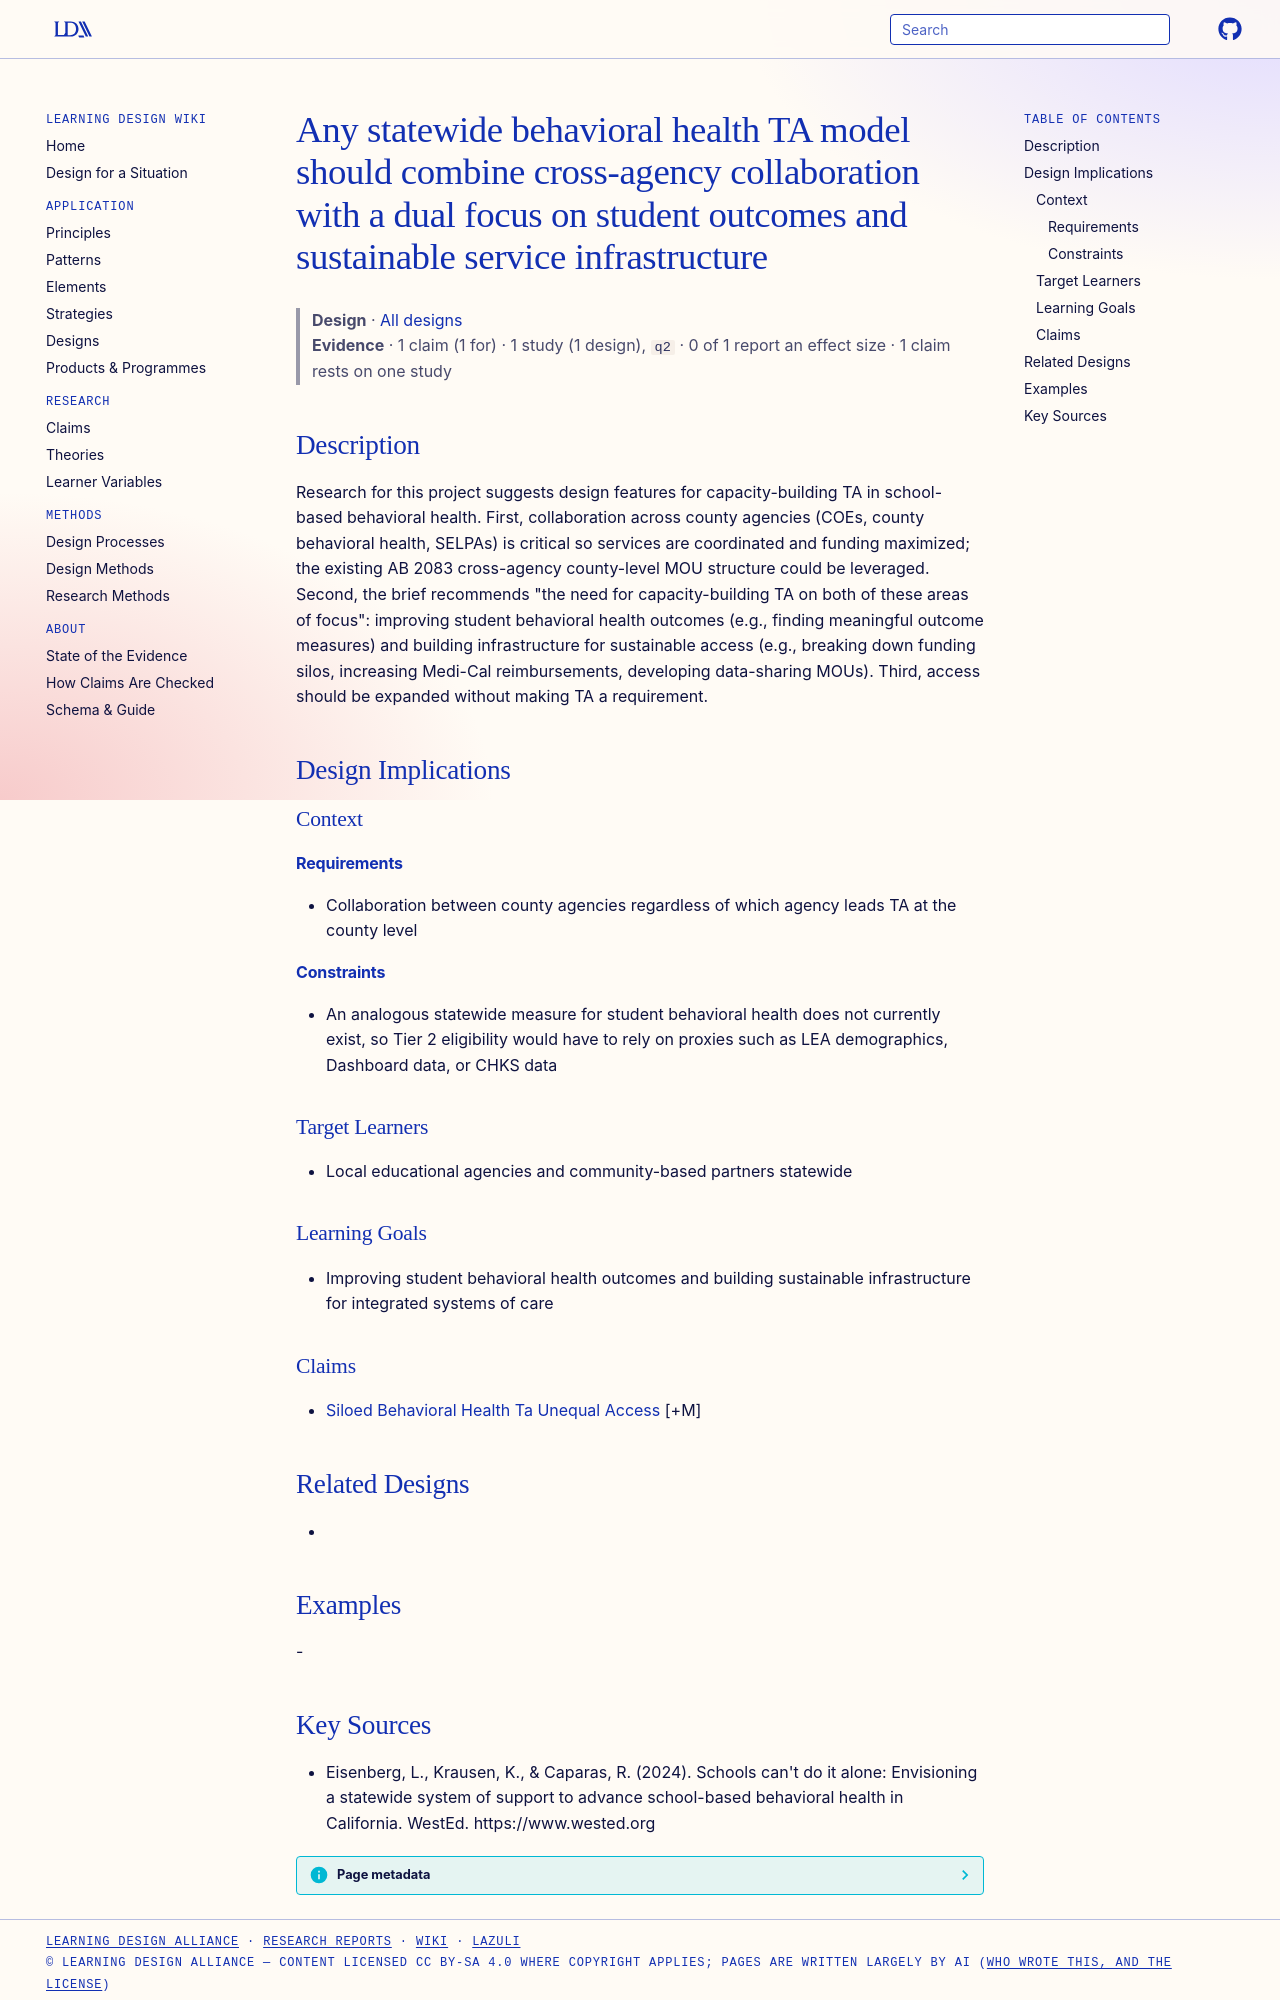

repository: Learning-Design-Alliance/learning-wiki · page: designs/dual-focus-cross-agency-behavioral-health-ta/index.html · generator: mkdocs

---
type: design
id: dual-focus-cross-agency-behavioral-health-ta
title: Any statewide behavioral health TA model should combine cross-agency collaboration with a dual focus on student outcomes and sustainable service infrastructure
description: Research for this project suggests design features for capacity-building TA in school-based behavioral health.
status: review
generated:
  by: "process:settle-candidates"
  at: 2026-10-09
sources:
  - id: eisenberg-2024
    resource: "https://www.wested.org"
    title: "Eisenberg, L., Krausen, K., & Caparas, R. (2024). Schools can't do it alone: Envisioning a statewide system of support to advance school-based behavioral health in California. WestEd. https://www.wested.org"
    author: "Eisenberg, L., Krausen, K., & Caparas, R"
---

# Any statewide behavioral health TA model should combine cross-agency collaboration with a dual focus on student outcomes and sustainable service infrastructure

> **Design** · [All designs](index.md)
> **Evidence** · 1 claim (1 for) · 1 study (1 design), `q2` · 0 of 1 report an effect size · 1 claim rests on one study

## Description
Research for this project suggests design features for capacity-building TA in school-based behavioral health. First, collaboration across county agencies (COEs, county behavioral health, SELPAs) is critical so services are coordinated and funding maximized; the existing AB 2083 cross-agency county-level MOU structure could be leveraged. Second, the brief recommends "the need for capacity-building TA on both of these areas of focus": improving student behavioral health outcomes (e.g., finding meaningful outcome measures) and building infrastructure for sustainable access (e.g., breaking down funding silos, increasing Medi-Cal reimbursements, developing data-sharing MOUs). Third, access should be expanded without making TA a requirement.

## Design Implications

### Context
#### Requirements
- Collaboration between county agencies regardless of which agency leads TA at the county level
#### Constraints
- An analogous statewide measure for student behavioral health does not currently exist, so Tier 2 eligibility would have to rely on proxies such as LEA demographics, Dashboard data, or CHKS data

### Target Learners
- Local educational agencies and community-based partners statewide

### Learning Goals
- Improving student behavioral health outcomes and building sustainable infrastructure for integrated systems of care

### Claims
- [Siloed Behavioral Health Ta Unequal Access](../claims/siloed-behavioral-health-ta-unequal-access.md) [+M]

## Related Designs
- 

## Examples
-
